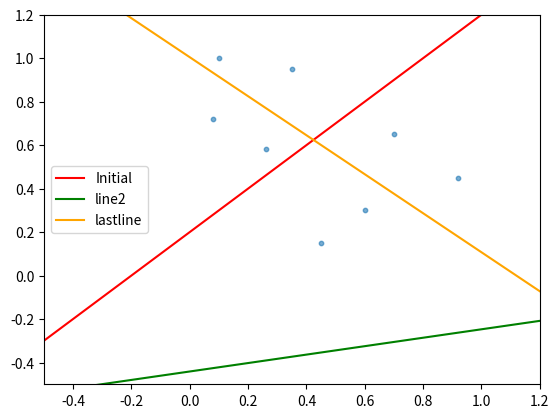
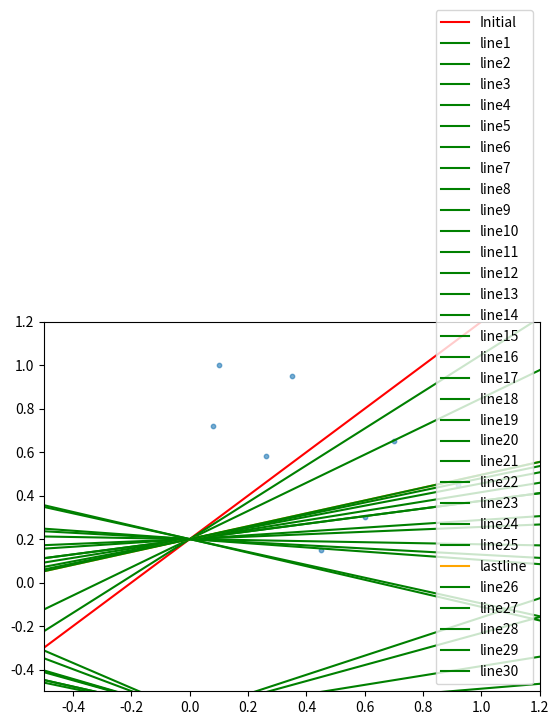

These charts were generated, in order, by the following Python code:
import numpy as np
from numpy import *
import matplotlib.pyplot as plt
import copy
import os
def weight_update(weight,trainy,learningrate,trainx):
    upadte_weight = weight + (trainy * learningrate *trainx)
    return upadte_weight
def weight_update2(weight,trainy,learningrate,trainx):
    upadte_weight= weight + (trainy * learningrate *trainx)
    upadte_weight[1]=copy.deepcopy(weight[1])
    return upadte_weight
def training(trainx,trainy,weight,learningrate,epoch):
    weight_list=[weight]
    passnum=0
    for i in range(epoch):
        passnum = 0
        per = np.random.permutation(trainx.shape[0])
        # 打亂後的行號
        newtrainx = trainx[per, :]
        # 獲取打亂後的訓練資料
        newtrainy = trainy[per]

        for single_trainx,single_trainy in zip(newtrainx,newtrainy):
            if (  sign(np.dot(weight_list[-1],single_trainx) )!=sign(single_trainy)):
                weight_list.append(
                weight_update(weight=weight_list[-1],trainy=single_trainy,learningrate=learningrate,trainx=single_trainx)   )

                break
            else:
                passnum+=1
        if passnum==8:
            print(i + 1)
            # print('jumppass{}'.format(passnum))
            break

        passnum = 0
    return weight_list
def training2(trainx,trainy,weight,learningrate,epoch):
    weight_list=[weight]
    passnum=0
    for i in range(epoch):
        passnum = 0
        per = np.random.permutation(trainx.shape[0])
        # 打亂後的行號
        newtrainx = trainx[per, :]
        # 獲取打亂後的訓練資料
        newtrainy = trainy[per]

        for single_trainx,single_trainy in zip(newtrainx,newtrainy):
            # copy_single_trainx = copy.deepcopy(single_trainx)
            # copy_weight=copy.deepcopy(weight_list[-1])
            # del copy_single_trainx[1]
            # del copy_weight[1]
            copy_single_trainx = np.delete(single_trainx, 1)
            copy_weight = np.delete(weight_list[-1], 1)
            if (  sign(np.dot(copy_weight,copy_single_trainx) )!=sign(single_trainy)):
                weight_list.append(
                weight_update2(weight=weight_list[-1],trainy=single_trainy,learningrate=learningrate,trainx=single_trainx)   )

                break
            else:
                passnum+=1
        if passnum==8:
            print(i + 1)
            # print('jumppass{}'.format(passnum))
            break

        passnum = 0
    return weight_list



if __name__ == '__main__':
    trainx=np.array([[0.08,0.72,1],[0.26,0.58,1],[0.45,0.15,1],[0.60,0.30,1],[0.1,1,1],[0.35,0.95,1],[0.70,0.65,1],[0.92,0.45,1]])
    trainy=np.array([1,1,1,1,-1,-1,-1,-1])
    x=trainx[:,0]
    y=trainx[:,1]
    weight=np.array([1,-1,0.2])
    weight_list=training(trainx=trainx,trainy=trainy,weight=weight,learningrate=0.8,epoch=30)
    weight_list2=training2(trainx=trainx,trainy=trainy,weight=weight,learningrate=0.8,epoch=30)
    f = lambda x: (weight[0]/-weight[1])*x-(weight[2]/weight[1])
    print(len(weight_list))
    print(len(weight_list2))
    plt.figure(1)
    graphx = np.array([-100, 100])
    plt.plot(graphx, f(graphx), c="red", label='Initial')
    weight = weight_list[1]
    plt.plot(graphx, f(graphx), c="green", label='line2')
    weight=weight_list[-1]
    plt.plot(graphx,f(graphx), c="orange", label='lastline')

    plt.legend()
    plt.scatter(x, y, alpha=0.6, label = 'data',s=10, marker='o')
    plt.xlim(-0.5, 1.2)
    plt.ylim(-0.5, 1.2)
    plt.figure(2)
    for weight_index,single_weight in enumerate(weight_list2):
        pass
        weight=single_weight
        if weight_index == len(weight_list) -1:
            plt.plot(graphx,f(graphx), c="orange", label='lastline')

        if weight_index == 0:
            plt.plot(graphx, f(graphx), c="red", label='Initial')
        else:
            plt.plot(graphx, f(graphx), c="green", label='line'+str(weight_index))


    plt.legend()
    plt.scatter(x, y, alpha=0.6, label = 'data',s=10, marker='o')
    plt.xlim(-0.5, 1.2)
    plt.ylim(-0.5, 1.2)
    plt.show()
